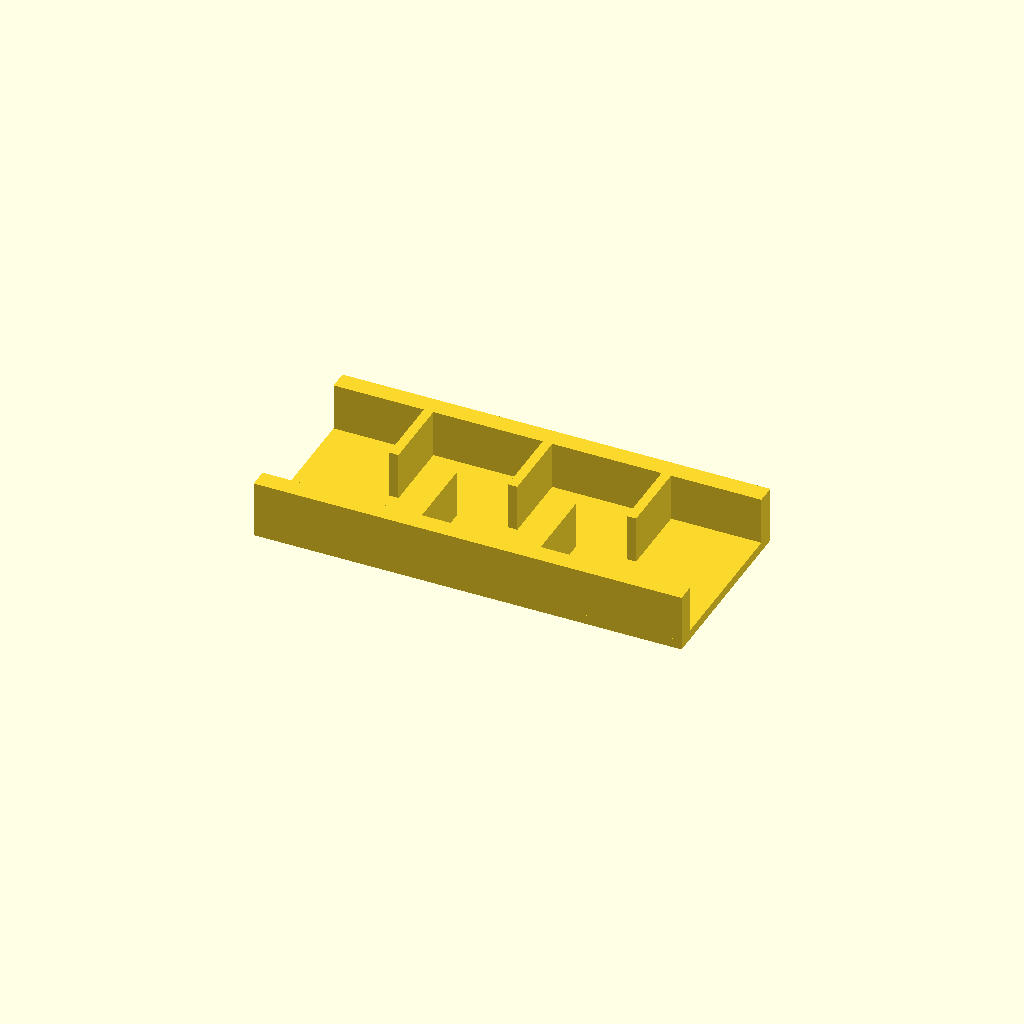
Cell 1: the model at its default parameters.
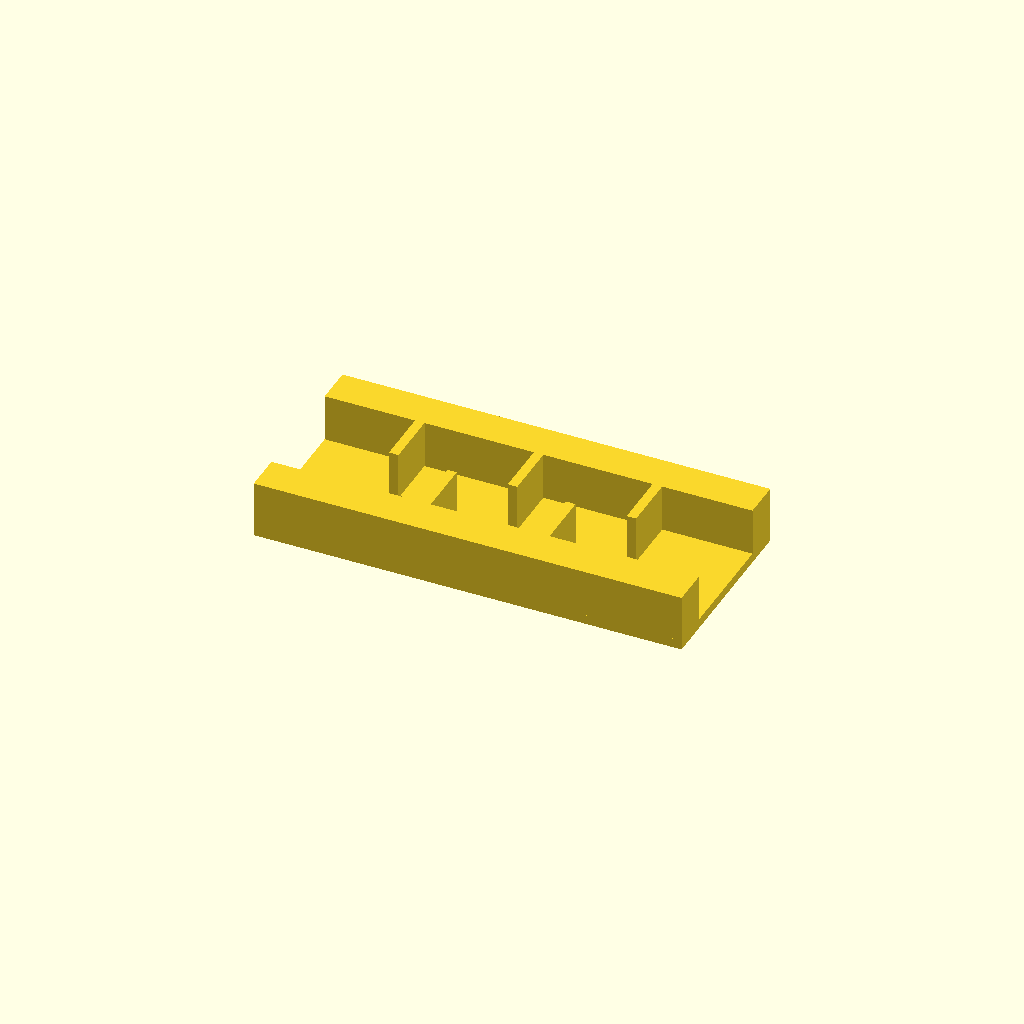
Cell 2: rail_w = 16 (everything else at default).
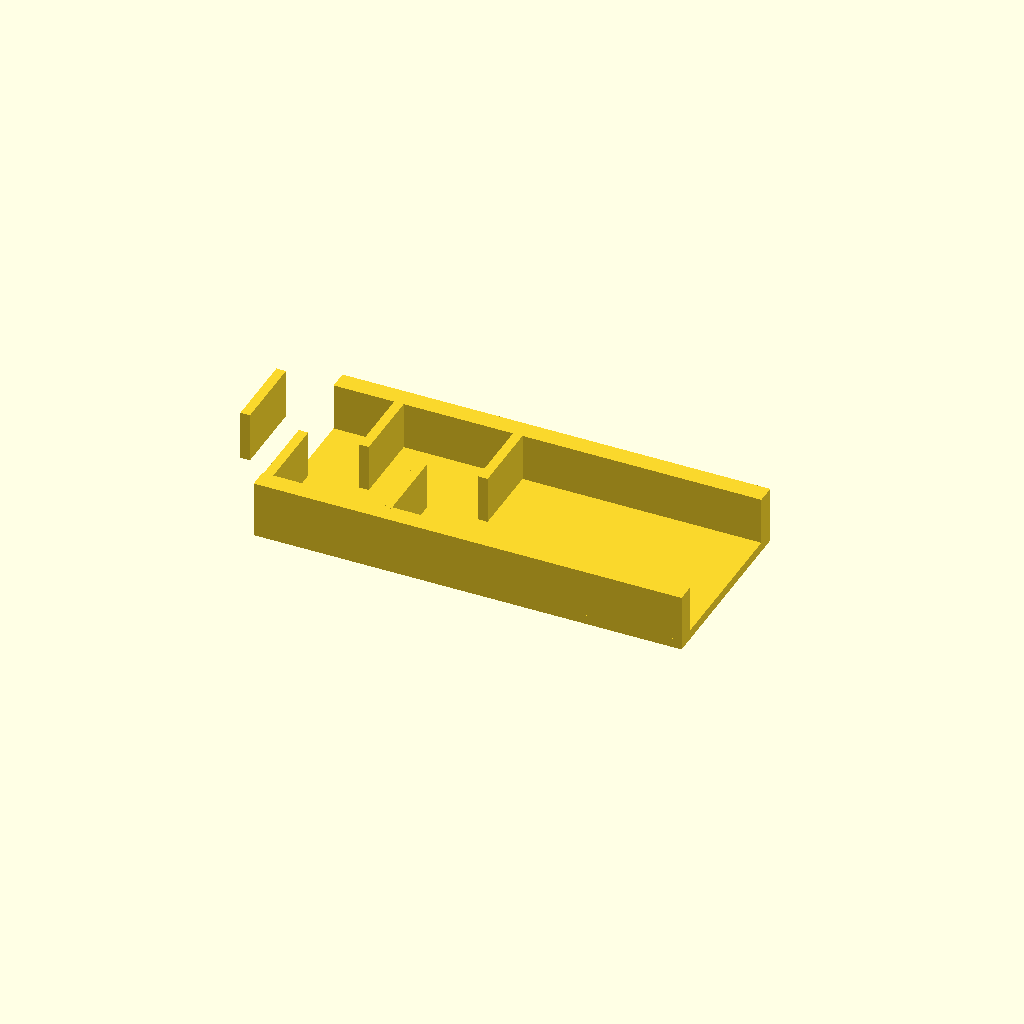
Cell 3: the same model with ribs = 10.
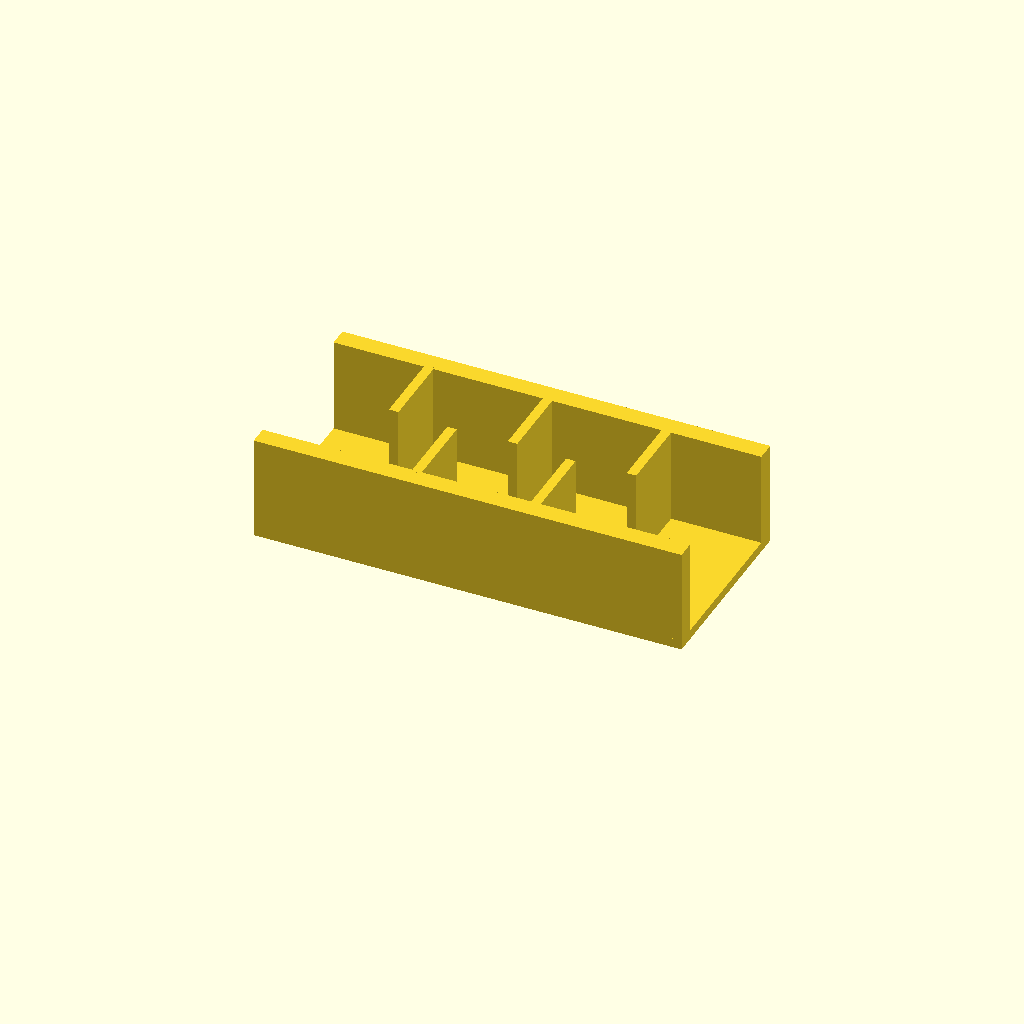
Cell 4: the same model with rib_h = 40.
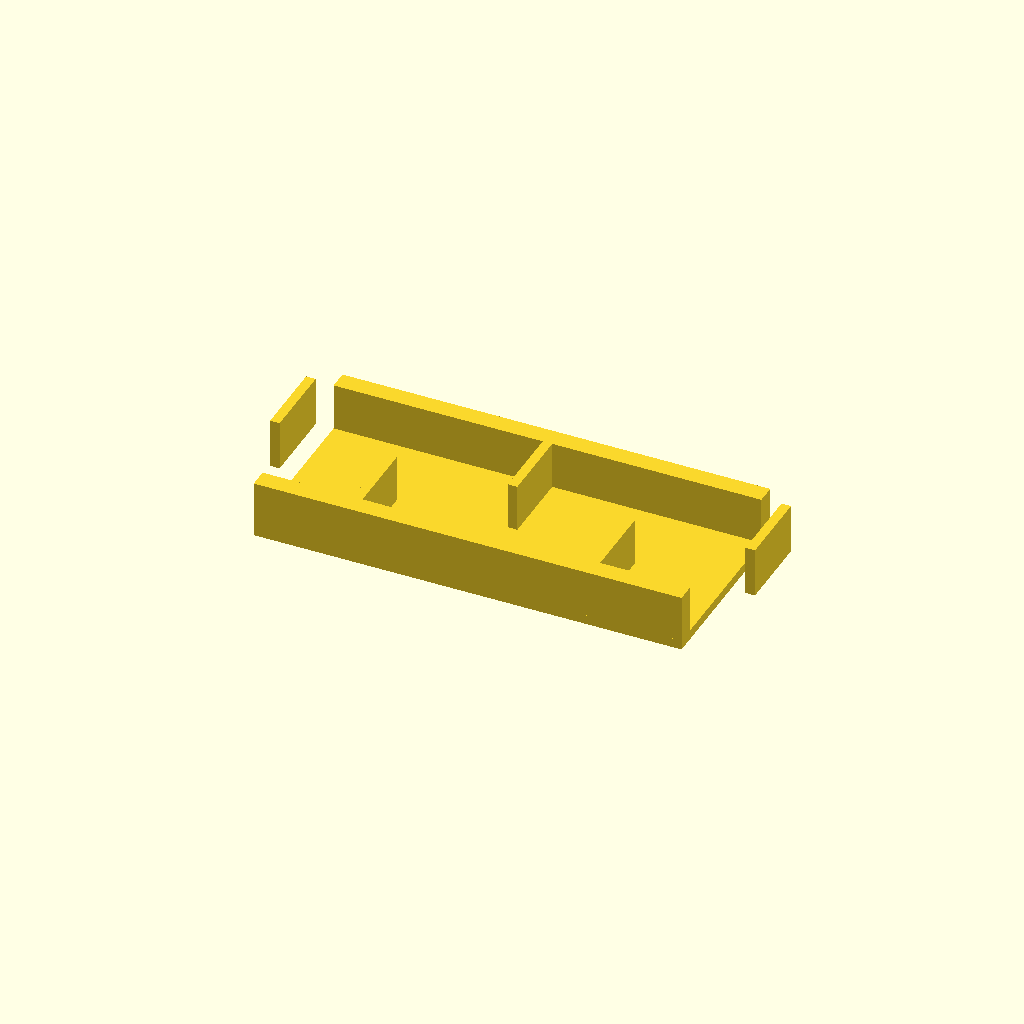
Cell 5: pitch = 50 (everything else at default).
All cells are drawn from one camera (rotation 55°, 0°, 25°, orthographic, colour scheme Cornfield), so only the parameter changes between them.
Source of the model, optional_data/data/place1/ribframes/part_0132.scad:
$fn = 32;

// ----------------------------------------------------------------------
// Rib frame 180 x 80 x 24
// 5 ribs at 25 mm pitch, staggered
// ----------------------------------------------------------------------

// --- parameters (mm) ---
frame = [180, 80, 4];  // base plate size (x, y, z)
rail_w = 8;            // side rail width
ribs = 5;              // number of ribs
rib_t = 4;             // rib thickness
rib_h = 20;            // rib height above the base plate
pitch = 25;            // pitch between rib centres

// --- derived feature positions (mm) ---
span = (ribs - 1) * pitch;          // = 100   distance between the outer ribs
origin_x = -span / 2;               // = -50   X of the first rib
rib_len = frame[1] / 2 - rail_w + 0.5;  // = 32.5   length of a staggered rib
rib_y = 0.5 + rib_len / 2;          // = 16.75   Y of a staggered rib centre
row_offset = 2 * rib_y;             // = 33.5   distance between the two rows
feature_centers = [
  [origin_x + 0 * pitch, rib_y],
  [origin_x + 1 * pitch, -rib_y],
  [origin_x + 2 * pitch, rib_y],
  [origin_x + 3 * pitch, -rib_y],
  [origin_x + 4 * pitch, rib_y]
];   // rib centre line, drives the rib loop

// base plate, two side rails, then the ribs read straight off feature_centers
union() {
  translate([-frame[0] / 2, -frame[1] / 2, 0]) cube(frame);
  translate([-frame[0] / 2, -frame[1] / 2, 0]) cube([frame[0], rail_w, frame[2] + rib_h]);
  translate([-frame[0] / 2, frame[1] / 2 - rail_w, 0]) cube([frame[0], rail_w, frame[2] + rib_h]);
  for (centre = feature_centers)
    translate([centre[0] - rib_t / 2, centre[1] - rib_len / 2, frame[2] - 1])
      cube([rib_t, rib_len, rib_h + 1]);
}
Parameter table extracted from the source (name, type, default, range or options):
frame: vector, default [180, 80, 4]
rail_w: number, default 8
ribs: number, default 5
rib_t: number, default 4
rib_h: number, default 20
pitch: number, default 25
